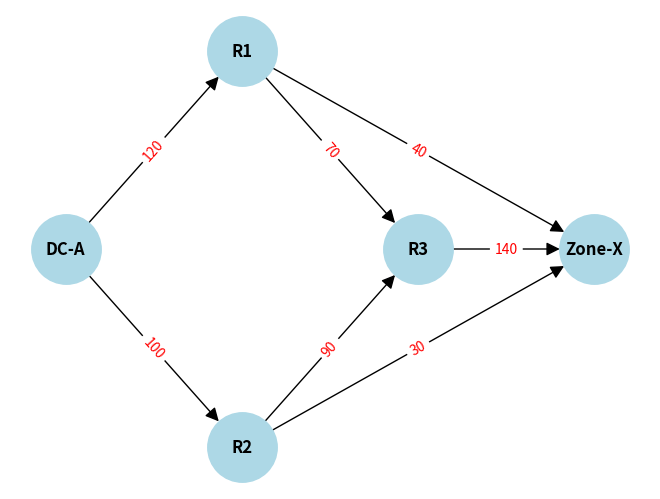

Here is the Python script that generated this plot:
import networkx as nx
import matplotlib.pyplot as plt


# Fonctions utilisées par les étapes 3 et 4
def bfs_residual(graph, source, sink, residual):
    """
    Cherche un chemin entre source et sink avec une recherche en largeur.
    La fonction retourne un dictionnaire qui indique le prédécesseur
    de chaque sommet trouvé. Ce dictionnaire permettra ensuite de
    reconstruire le chemin complet.
    """
    # parent mémorise le prédécesseur de chaque sommet visité.
    parent = {source: None}
    # queue contient les sommets qui restent à visiter.
    queue = [source]
    while queue:
        # On prend le premier sommet de la file.
        node = queue.pop(0)
        voisins = graph.successors(node)
        for voisin in voisins:
            arc = (node, voisin)
            sommet_deja_visite = voisin in parent
            if arc in residual:
                capacite_restante = residual[arc]
            else:
                capacite_restante = 0
            arc_utilisable = capacite_restante > 0
            if not sommet_deja_visite and arc_utilisable:
                # L'arc est utilisable : on mémorise d'où vient voisin.
                parent[voisin] = node
                if voisin == sink:
                    return parent
                queue.append(voisin)

    # Aucun chemin disponible n'a permis d'atteindre sink.
    return None


def reconstruct_path(parent, source, sink):
    """
    Reconstruit le chemin à partir du dictionnaire des prédécesseurs.

    Le dictionnaire parent est parcouru à l'envers :
    on part de sink et on remonte jusqu'à source.
    """
    if parent is None:
        return None
    if sink not in parent:
        return None
    # On part de sink et on remonte vers source.
    path = []
    node = sink
    while node != source:
        precedent = parent[node]
        arc = (precedent, node)
        path.append(arc)
        node = precedent
    # Le chemin a été construit à l'envers.
    path.reverse()
    return path


def bottleneck(path, residual):
    """Retourne la plus petite capacité résiduelle du chemin."""
    # Un chemin vide ne possède aucune capacité disponible.
    if len(path) == 0:
        return 0
    # On commence par prendre la capacité du premier arc
    # comme plus petite capacité connue.
    plus_petite_capacite = residual[path[0]]
    for arc in path:
        # On récupère la capacité restante de l'arc actuel.
        capacite = residual[arc]
        # Si elle est plus petite, elle devient la nouvelle référence.
        if capacite < plus_petite_capacite:
            plus_petite_capacite = capacite
    # Cette valeur limite le débit que l'on peut ajouter au chemin.
    return plus_petite_capacite

# ============================================================
# ÉTAPE 1 - Représenter le graphe
# ============================================================
# Pour chaque sommet, on indique ses arcs sortants
# et la capacité de chaque arc.
graph_data = {
    "DC-A": [
        {"to":"R1","capacite": 120},
        {"to":"R2","capacite": 100}
    ],
    "R1": [
        {"to":"R3","capacite": 70},
        {"to":"Zone-X","capacite": 40}
    ],
    "R2": [
        {"to":"R3","capacite": 90},
        {"to":"Zone-X","capacite": 30}
    ],
    "R3": [
        {"to":"Zone-X","capacite": 140}
    ]
}
# Création du graphe orienté NetworkX.
G = nx.DiGraph()

# Ajout de chaque arc dans le graphe.
for source, targets in graph_data.items():
    for target in targets:
        # On ajoute l'arête avec sa source, sa destination et sa capacité
        G.add_edge(source, target["to"], capacite=target["capacite"])

# ============================================================
# ÉTAPE 2 - Écrire et vérifier les règles d'un flot valide
# ============================================================
# Débit f(u, v) envoyé sur chaque arc (u, v).
# Ces valeurs servent de point de départ avant les augmentations.
debits = {
    ("DC-A", "R1"): 70,
    ("DC-A", "R2"): 50,
    ("R1", "R3"): 30,
    ("R1", "Zone-X"): 40,
    ("R2", "R3"): 20,
    ("R2", "Zone-X"): 30,
    ("R3", "Zone-X"): 50,
}

# Règle (i) : le débit d'un arc ne doit jamais dépasser sa capacité.
print("--- Vérification des capacités ---")
capacites_respectees = True
for (source, cible), debit in debits.items():
    capacite = G[source][cible]["capacite"]
    respecte = 0 <= debit <= capacite
    print(
        f"f({source}, {cible}) = {debit} / capacité = {capacite} : "
        f"{'OK' if respecte else 'NON RESPECTÉE'}"
    )
    capacites_respectees = capacites_respectees and respecte

# Règle (ii) : dans un routeur intermédiaire,
# le débit entrant doit être égal au débit sortant.
print("\n--- Vérification de la conservation du débit ---")
conservation_respectee = True
for routeur in ["R1", "R2", "R3"]:
    debit_entrant = 0
    for precedent in G.predecessors(routeur):
        debit_entrant = debit_entrant + debits.get((precedent, routeur), 0)

    debit_sortant = 0
    for suivant in G.successors(routeur):
        debit_sortant = debit_sortant + debits.get((routeur, suivant), 0)

    respecte = debit_entrant == debit_sortant
    print(
        f"{routeur} : entrant = {debit_entrant}, sortant = {debit_sortant} : "
        f"{'OK' if respecte else 'NON RESPECTÉE'}"
    )
    conservation_respectee = conservation_respectee and respecte

print(f"\nRoutage valide : {capacites_respectees and conservation_respectee}")

# ============================================================
# ÉTAPE 3 - Chercher un chemin disponible avec BFS
# ÉTAPE 4 - Augmenter le flot
# ============================================================
# Création du réseau résiduel.
#
# Pour chaque arc, la capacité résiduelle correspond à la capacité
# totale moins le débit qui passe déjà sur cet arc.
residual = {}

for source_arc, cible_arc in G.edges:
    arc = (source_arc, cible_arc)

    capacite_totale = G[source_arc][cible_arc]["capacite"]

    if arc in debits:
        debit_actuel = debits[arc]
    else:
        debit_actuel = 0

    capacite_restante = capacite_totale - debit_actuel
    residual[arc] = capacite_restante

source = "DC-A"
sink = "Zone-X"

# Cette boucle recherche plusieurs chemins successifs.
# Elle s'arrête seulement lorsqu'il n'existe plus de chemin disponible.
numero_chemin = 1

while True:
    print(f"\n--- Recherche du chemin numéro {numero_chemin} ---")

    # BFS cherche un chemin entre source et sink
    # en utilisant uniquement les arcs qui ont encore de la capacité.
    parent = bfs_residual(G, source, sink, residual)

    # On transforme les prédécesseurs en une liste d'arcs.
    path = reconstruct_path(parent, source, sink)

    # Si aucun chemin n'a été trouvé, le travail est terminé.
    if path is None:
        print(f"Aucun chemin résiduel de {source} vers {sink}.")
        break

    print(f"Prédécesseurs : {parent}")
    print(f"Chemin trouvé : {path}")

    # Le goulot d'étranglement est la plus petite capacité
    # encore disponible sur les arcs du chemin.
    quantite_a_ajouter = bottleneck(path, residual)
    print(f"Quantité supplémentaire possible : {quantite_a_ajouter}")

    # On parcourt chaque arc du chemin trouvé.
    for arc in path:
        source_arc = arc[0]
        cible_arc = arc[1]

        # Le débit augmente de la quantité qui peut être ajoutée.
        debits[arc] = debits[arc] + quantite_a_ajouter

        # La capacité résiduelle diminue de la même quantité.
        residual[arc] = residual[arc] - quantite_a_ajouter

        print(
            f"Arc {source_arc} -> {cible_arc} : "
            f"débit = {debits[arc]}, "
            f"capacité restante = {residual[arc]}"
        )

    # On passe au numéro du chemin suivant.
    numero_chemin = numero_chemin + 1

# ============================================================
# ÉTAPE 5 - Valider le flot final
# ============================================================
print("\n--- Débit final sur chaque arc ---")
for arc in debits:
    source_arc = arc[0]
    cible_arc = arc[1]
    print(
        f"f({source_arc}, {cible_arc}) = {debits[arc]} "
        f"/ capacité restante = {residual[arc]}"
    )

# La valeur totale du flot est le débit qui sort de la source.
# Ici, la source est DC-A.
valeur_totale_flot = 0

for cible in G.successors(source):
    arc = (source, cible)
    valeur_totale_flot = valeur_totale_flot + debits[arc]

print("\n--- Bilan final du flot ---")
print(f"Valeur totale du flot : {valeur_totale_flot}")

# Pour chaque arc, on affiche le débit f,
# la capacité c et le rapport f/c.
print("\n--- Débit f / capacité c sur chaque arc ---")

for arc in G.edges:
    source_arc = arc[0]
    cible_arc = arc[1]
    debit = debits[arc]
    capacite = G[source_arc][cible_arc]["capacite"]

    rapport = debit / capacite

    print(
        f"{source_arc} -> {cible_arc} : "
        f"f = {debit}, c = {capacite}, f/c = {rapport:.2f}"
    )

# Un arc est saturé lorsque son débit est égal à sa capacité.
print("\n--- Arcs saturés ---")
arc_sature_trouve = False

for arc in G.edges:
    source_arc = arc[0]
    cible_arc = arc[1]
    debit = debits[arc]
    capacite = G[source_arc][cible_arc]["capacite"]

    if debit == capacite:
        print(f"{source_arc} -> {cible_arc}")
        arc_sature_trouve = True

if not arc_sature_trouve:
    print("Aucun arc saturé.")

# Vérification manuelle de la contrainte de capacité.
print("\n--- Vérification finale des capacités ---")
capacites_finales_respectees = True

for arc in G.edges:
    source_arc = arc[0]
    cible_arc = arc[1]
    debit = debits[arc]
    capacite = G[source_arc][cible_arc]["capacite"]

    if debit >= 0 and debit <= capacite:
        print(f"{source_arc} -> {cible_arc} : OK")
    else:
        print(f"{source_arc} -> {cible_arc} : NON RESPECTÉE")
        capacites_finales_respectees = False

# Vérification manuelle de la conservation du débit.
# Pour chaque routeur intermédiaire, le débit entrant
# doit être égal au débit sortant.
print("\n--- Vérification finale de la conservation ---")
conservation_finale_respectee = True

for routeur in ["R1", "R2", "R3"]:
    debit_entrant = 0

    for precedent in G.predecessors(routeur):
        arc_entrant = (precedent, routeur)
        debit_entrant = debit_entrant + debits[arc_entrant]

    debit_sortant = 0

    for suivant in G.successors(routeur):
        arc_sortant = (routeur, suivant)
        debit_sortant = debit_sortant + debits[arc_sortant]

    if debit_entrant == debit_sortant:
        print(
            f"{routeur} : entrant = {debit_entrant}, "
            f"sortant = {debit_sortant} : OK"
        )
    else:
        print(
            f"{routeur} : entrant = {debit_entrant}, "
            f"sortant = {debit_sortant} : NON RESPECTÉE"
        )
        conservation_finale_respectee = False

print("\n--- Résultat des vérifications finales ---")
print(f"Contraintes de capacité respectées : {capacites_finales_respectees}")
print(f"Conservation respectée : {conservation_finale_respectee}")

# Vérification visuelle du graphe de l'Étape 1.
pos = {
    'DC-A': (0, 1),    
    'R1': (1, 2),      
    'R2': (1, 0),      
    'R3': (2, 1),      
    'Zone-X': (3, 1)   
}

nx.draw(
    G, 
    pos, 
    with_labels=True, 
    node_color='lightblue', 
    node_size=2500, 
    font_weight='bold', 
    arrowsize=20
)
edge_labels = nx.get_edge_attributes(G, 'capacite')
nx.draw_networkx_edge_labels(G, pos, edge_labels=edge_labels, font_color='red')
plt.show()
